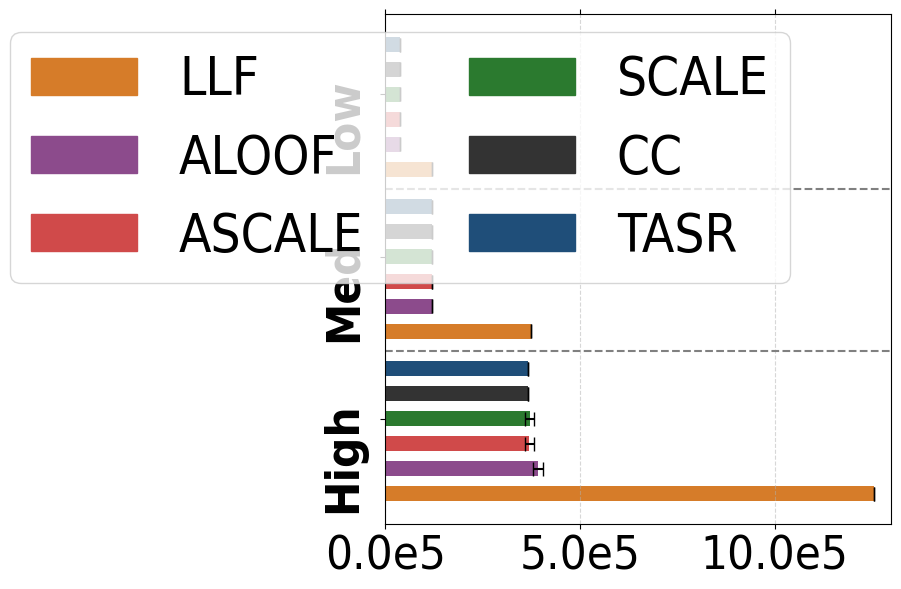

Recreate this plot in Python.
# File: plot_sc_results_aus_congestion_alt.py
# Purpose: Plots single-commodity average total travel time (congestion) and standard deviations 
# for the Austin network under low, medium, and high demand levels. 
import matplotlib.pyplot as plt
import numpy as np
import matplotlib.patches as mpatches
import matplotlib.ticker as ticker

plt.rcParams['font.family'] = 'Arial'
plt.rcParams['font.stretch'] = 'condensed'

aus_low = {
    #TASR, CC, SCALE, ASCALE, ALOOF, LLF
    "SO_TSTT": [38021.89, 38021.89, 38021.89, 38021.89, 38021.89, 38021.89],
    "flow_assigned": [24999.75, 24999.75, 24999.75, 24999.75, 24999.75, 24999.75],
    "selfish_flow": [24999.75, 24999.75, 24999.75, 24999.75, 24999.75, 24999.75],
    "TSTT": [38021.89, 38021.89, 38021.89, 38021.89, 38021.89, 119068.54],
    "st_devs_t": [0.00, 0.00, 0.00, 0.00, 0.00, 0.00],
    "runtime": [17.46001, 17.35566, 16.88342, 16.86667, 17.59253,  20.09164],
    "st_devs": [0.28568, 0.29585, 0.26978, 7.47353, 0.26525, 4.08561]
}

aus_med = {
    "SO_TSTT": [119409.35, 119409.35, 119409.35, 119409.35, 119409.35, 119409.35],
    "flow_assigned": [74999.25, 74999.25, 74999.25, 74999.25, 74999.25, 74999.25],
    "selfish_flow": [74999.25, 74999.25, 74999.25, 74999.25, 74999.25, 74999.25],
    "TSTT": [119409.35, 119409.35, 119409.35, 120788.30, 119409.35, 373939.82],
    "st_devs_t": [0.00, 0.00, 0.00, 420.10, 0.00, 0.00],
    "runtime": [17.65701, 17.19939, 17.01263, 17.24920, 16.86035, 16.87601],
    "st_devs": [0.39296, 0.25531, 0.28932, 0.32411, 0.26844, 0.27720]
}

aus_high = {
    "SO_TSTT": [365877.25, 365877.25, 365877.25, 365877.25, 365877.25, 365877.25],
    "flow_assigned": [149998.50, 149998.50, 149998.50, 149998.50, 149998.50, 149998.50],
    "selfish_flow": [149998.50, 149998.50, 149998.50, 149998.50, 149998.50, 149998.50],
    "TSTT": [365877.25, 365877.25, 371305.82, 369930.72, 393007.21, 1256181.19],
    "st_devs_t": [0.00, 0.00, 11136.52, 11629.40, 12715.16, 0.00],
    "runtime": [17.94908, 17.93724, 17.20328, 17.28063, 18.28812, 17.34867],
    "st_devs": [0.43738, 0.43165, 0.27002, 0.26509, 9.93242, 0.28261]
}

def construct_congestion_lists(aus_dict):
    tstt_values = aus_dict['TSTT']
    std_tstt_values = aus_dict['st_devs_t']
    return tstt_values, std_tstt_values

congestion_aus_low, std_aus_low = construct_congestion_lists(aus_low)
congestion_aus_med, std_aus_med = construct_congestion_lists(aus_med)
congestion_aus_high, std_aus_high = construct_congestion_lists(aus_high)

congestion_aus_low = [value for i, value in enumerate(congestion_aus_low)][::-1]
congestion_aus_med = [value for i, value in enumerate(congestion_aus_med)][::-1]
congestion_aus_high = [value for i, value in enumerate(congestion_aus_high)][::-1]

std_aus_low = [value for i, value in enumerate(std_aus_low)][::-1]
std_aus_med = [value for i, value in enumerate(std_aus_med)][::-1]
std_aus_high = [value for i, value in enumerate(std_aus_high)][::-1]


colors = ['#1F4E79','#333333', '#2B7A2F', '#D04A4A', '#8C4B8C', '#D67C29'][::-1]
bar_labels = ['TASR', 'CC', 'SCALE', 'ASCALE', 'ALOOF', 'LLF'][::-1]

group_width = 6
group_spacing = 0.5
y_aus_low = np.arange(group_width) + 2 * (group_width + group_spacing)
y_aus_med = np.arange(group_width) + group_width + group_spacing
y_aus_high = np.arange(group_width)


fig, ax = plt.subplots(figsize=(6, 6))

bars_low = ax.barh(y_aus_low, congestion_aus_low, height=0.6, color=colors, xerr=std_aus_low, capsize=5)
bars_med = ax.barh(y_aus_med, congestion_aus_med, height=0.6, color=colors, xerr=std_aus_med, capsize=5)
bars_high = ax.barh(y_aus_high, congestion_aus_high, height=0.6, color=colors, xerr=std_aus_high, capsize=5)

ax.set_yticks([(group_width / 2), 
               (group_width + group_spacing + group_width / 2), 
               (2 * (group_width + group_spacing) + group_width / 2)])
ax.set_yticklabels(['High', 'Med', 'Low'], fontsize=34, rotation=90, fontweight='bold')
ax.tick_params(axis='x', labelsize=34, bottom=True, top=True)
ax.tick_params(axis='y', which='both', pad=10)
ax.set_xlim(0.0, 1300000)

def format_func(value, tick_number):
    return f'{value * 1e-5:.1f}e5'

ax.xaxis.set_major_formatter(ticker.FuncFormatter(format_func))

legend_handles = [mpatches.Rectangle((0, 0), 1, 1, color=color) for color in colors]

combined_handles = legend_handles 
combined_labels = bar_labels

fig.legend(handles=combined_handles, labels=combined_labels, loc='upper right', bbox_to_anchor=(0.85, 0.98), ncol=2, frameon=True, fontsize=38)

plt.grid(axis='x', linestyle='--', alpha=0.5)

ax.axhline(y=5.7, color='gray', linestyle='--', linewidth=1.5)
ax.axhline(y=12.2, color='gray', linestyle='--', linewidth=1.5)

fig.tight_layout()
plt.draw()
plt.tight_layout()
plt.show()
